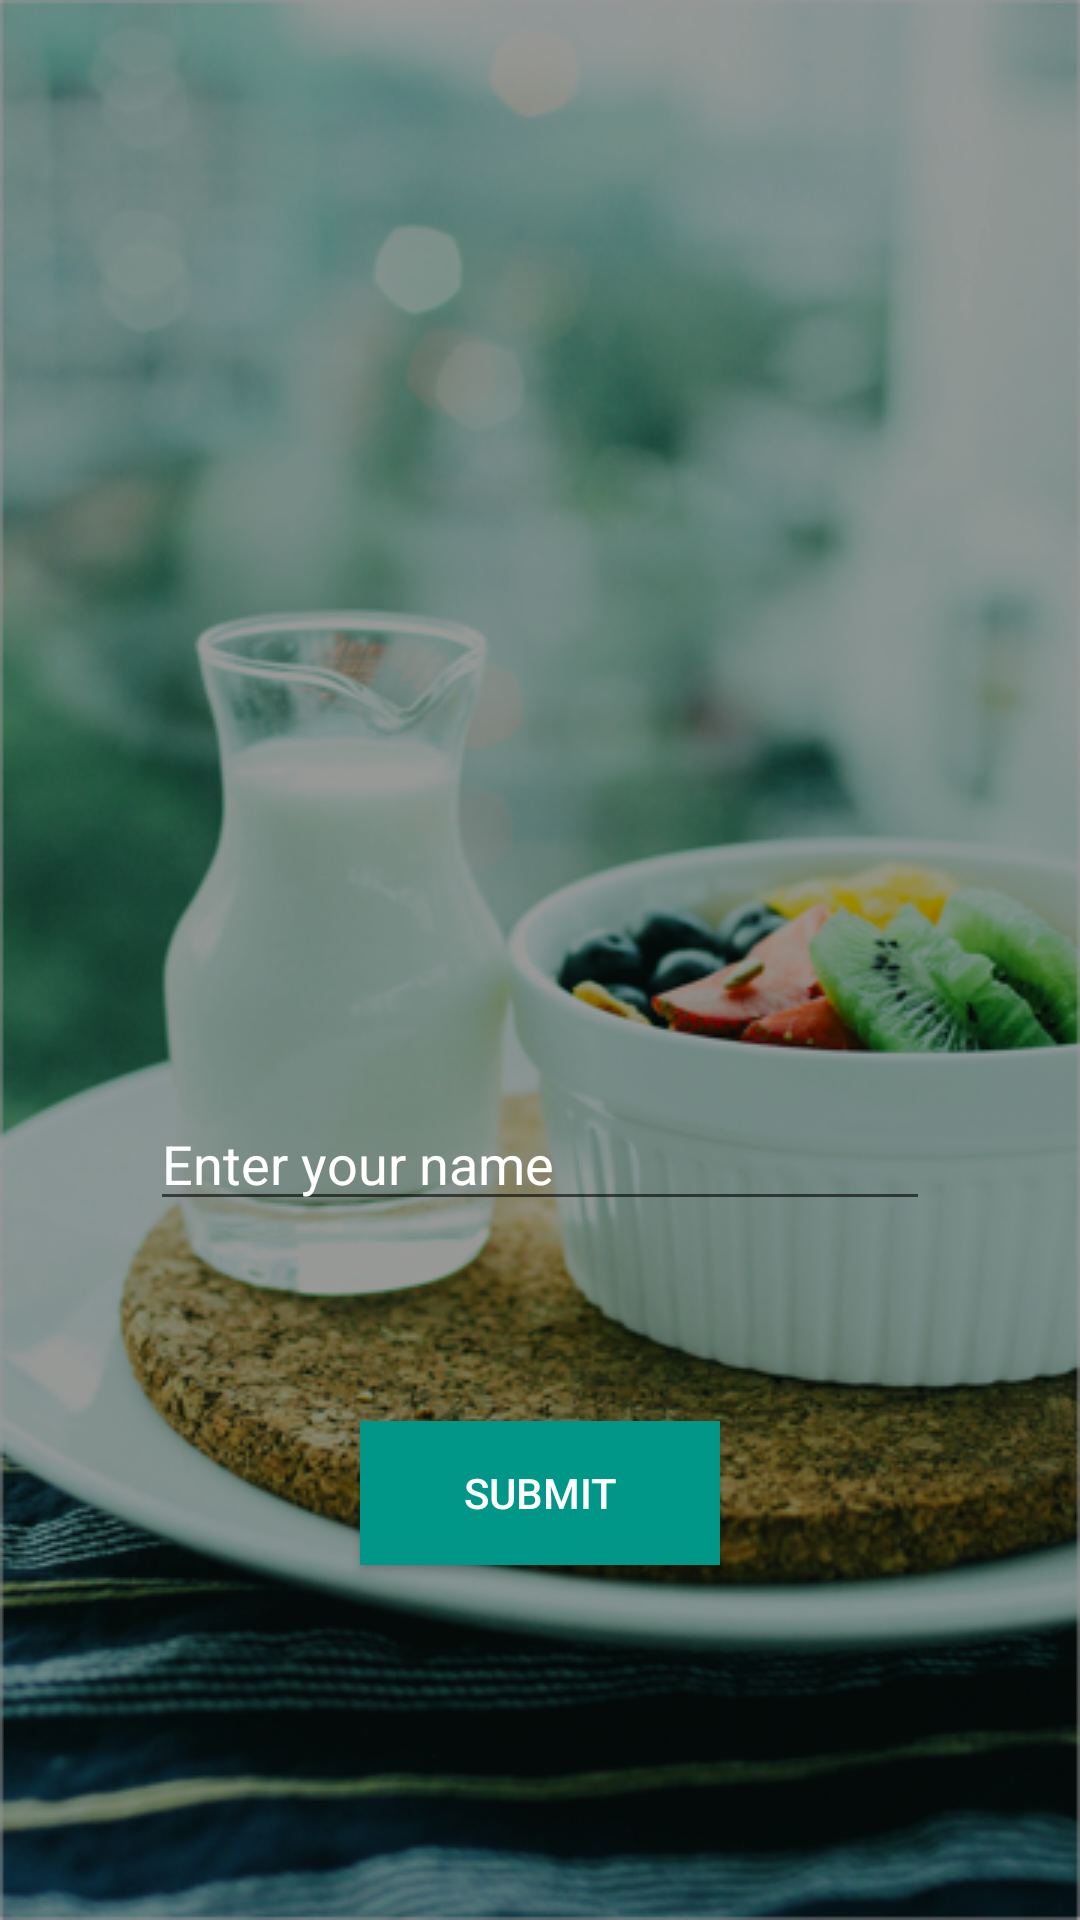

Produce the Android XML layout that renders to this screen, including the resource entries it uses.
<!-- AndroidManifest.xml: activity theme Theme.AppCompat.Light.NoActionBar -->
<!-- res/layout/activity_login.xml -->
<FrameLayout xmlns:android="http://schemas.android.com/apk/res/android"
    xmlns:tools="http://schemas.android.com/tools"
    android:layout_width="match_parent"
    android:layout_height="match_parent"
    android:background="@drawable/background"
    tools:context="com.examplecontactmanager2.ami.contactcreator2.LoginActivity">

    



    

    <RelativeLayout
        android:layout_width="match_parent"
        android:layout_height="match_parent">

        <EditText
            android:layout_width="wrap_content"
            android:layout_height="wrap_content"
            android:inputType="textPersonName"
            android:ems="10"
            android:id="@+id/name"
            android:width="260dp"
            android:height="19.5dp"
            android:fontFamily="Roboto-Regular"
            android:layout_alignParentBottom="true"
            android:layout_centerHorizontal="true"
            android:layout_marginBottom="233dp"
            android:singleLine="false"
            android:selectAllOnFocus="false"
            android:shadowColor="#ffffff"
            android:textColor="#ffffff"
            android:textColorLink="#ffffff"
            android:textColorHint="#ffffff"
            android:textIsSelectable="true"
            android:hint="Enter your name" />

        <Button
            android:layout_width="wrap_content"
            android:layout_height="wrap_content"
            android:text="Submit"
            android:id="@+id/send_button"
            android:layout_marginTop="108dp"
            android:textColor="#ffffff"
            android:background="#009688"
            android:width="120dp"
            android:layout_alignTop="@+id/name"
            android:layout_centerHorizontal="true" />
    </RelativeLayout>
</FrameLayout>
<!-- resources referenced by this layout -->
<resources>
  <!-- drawable background: png bitmap (drawable, 349171 bytes) -->
</resources>
